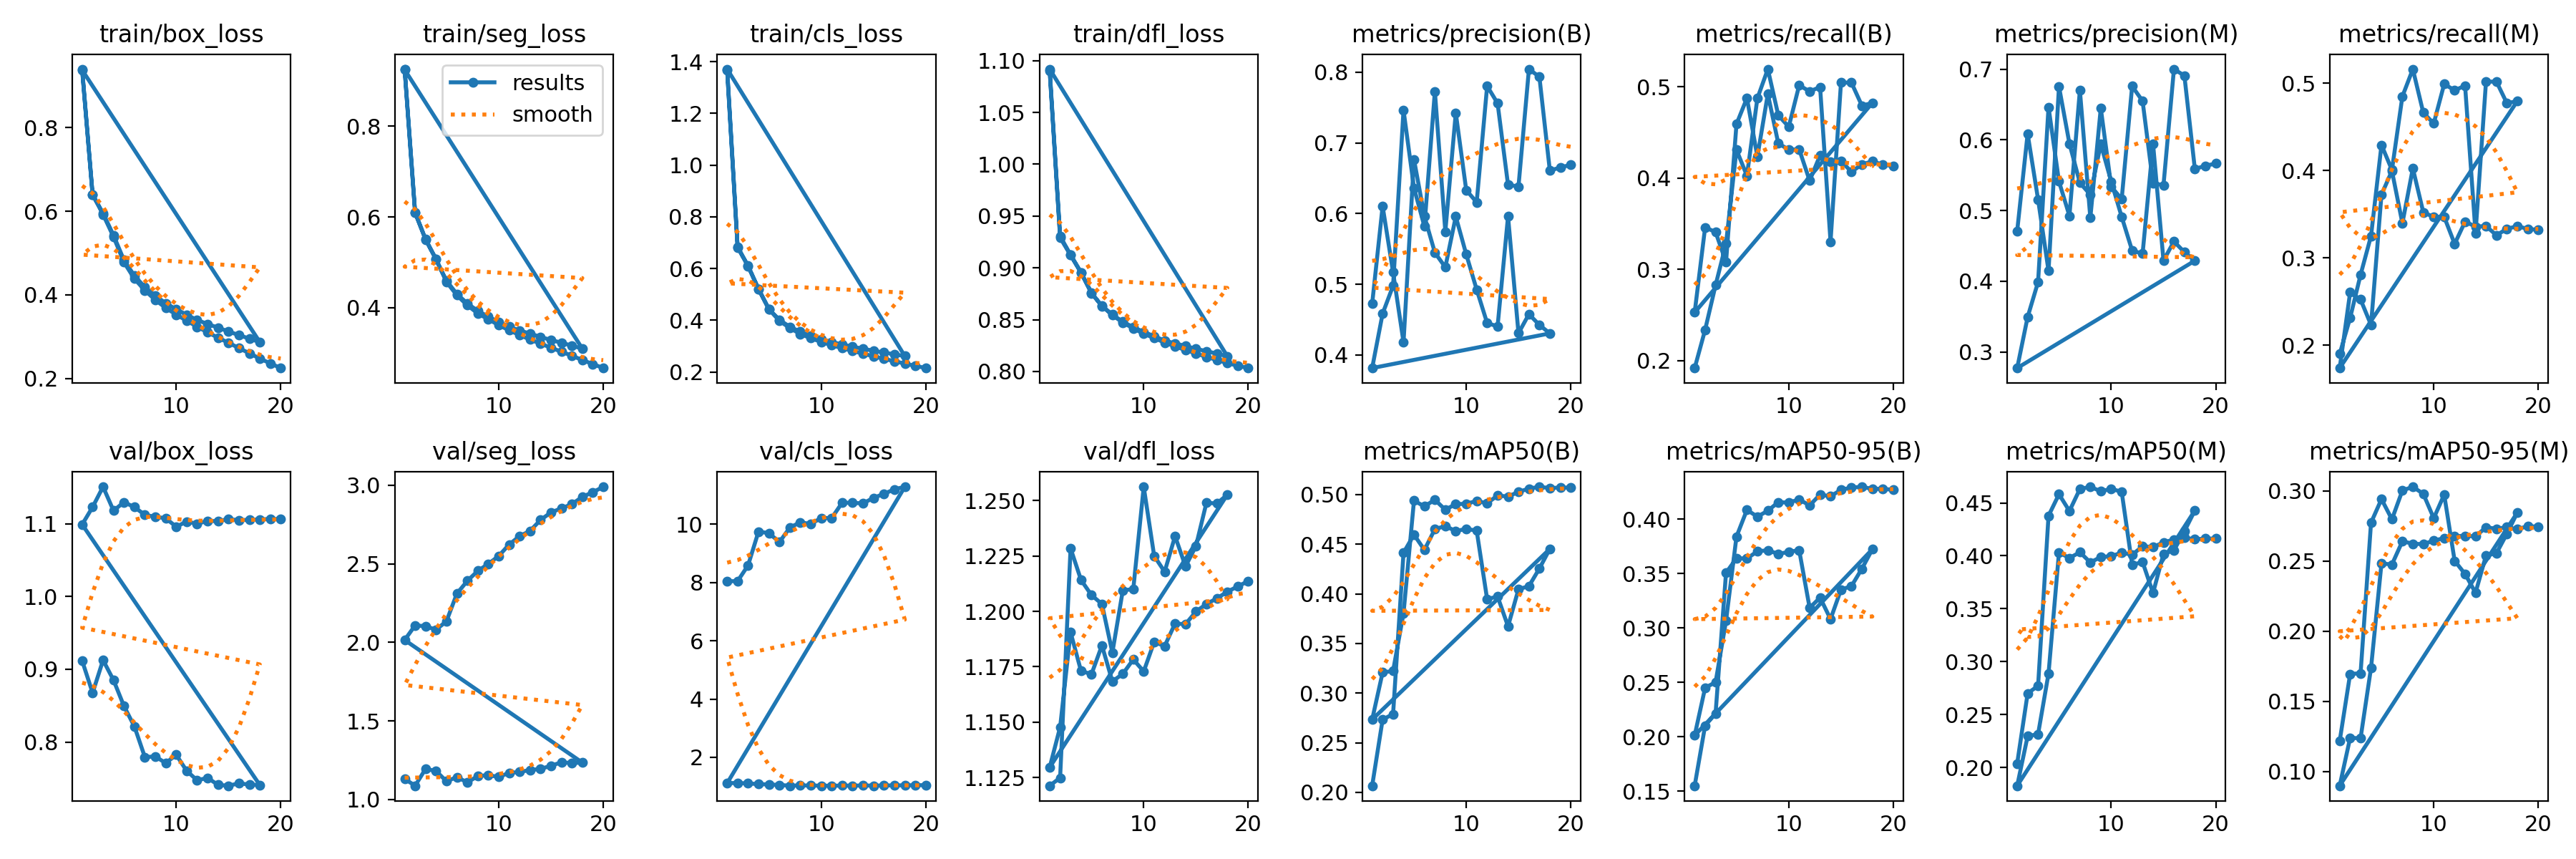

Data behind this chart, as committed beside it:
epoch, time, train/box_loss, train/seg_loss, train/cls_loss, train/dfl_loss, metrics/precision(B), metrics/recall(B), metrics/mAP50(B), metrics/mAP50-95(B), metrics/precision(M), metrics/recall(M), metrics/mAP50(M), metrics/mAP50-95(M), val/box_loss, val/seg_loss, val/cls_loss, val/dfl_loss, lr/pg0, lr/pg1, lr/pg2
1, 152, 0.9399, 0.9259, 1.366, 1.09, 0.4727, 0.1919, 0.2067, 0.1551, 0.4711, 0.1901, 0.2037, 0.1217, 0.9117, 1.132, 8.042, 1.121, 0.003332, 0.003332, 0.003332
2, 296.2, 0.6391, 0.6089, 0.6816, 0.9291, 0.6105, 0.2338, 0.2733, 0.2105, 0.6087, 0.2314, 0.2699, 0.1695, 0.8675, 1.088, 8.047, 1.125, 0.006446, 0.006446, 0.006446
3, 437.8, 0.5951, 0.5509, 0.6101, 0.9123, 0.5171, 0.2826, 0.2789, 0.2216, 0.5158, 0.2808, 0.2772, 0.17, 0.9125, 1.195, 8.587, 1.228, 0.009339, 0.009339, 0.009339
4, 579, 0.5424, 0.5065, 0.5211, 0.8954, 0.4181, 0.3282, 0.4415, 0.3508, 0.4148, 0.3253, 0.4378, 0.2773, 0.8851, 1.182, 9.748, 1.214, 0.00901, 0.00901, 0.00901
5, 723.1, 0.4829, 0.4592, 0.4425, 0.8755, 0.6767, 0.4309, 0.4596, 0.3641, 0.6756, 0.4294, 0.4582, 0.294, 0.8494, 1.116, 9.692, 1.207, 0.00868, 0.00868, 0.00868
6, 867.8, 0.4456, 0.43, 0.4016, 0.8632, 0.5962, 0.4024, 0.4443, 0.364, 0.5948, 0.4008, 0.4423, 0.2797, 0.8214, 1.143, 9.386, 1.203, 0.00835, 0.00835, 0.00835
7, 1008, 0.4183, 0.409, 0.3745, 0.8549, 0.5448, 0.4872, 0.4652, 0.3705, 0.5393, 0.485, 0.4631, 0.3002, 0.7793, 1.109, 9.885, 1.181, 0.00802, 0.00802, 0.00802
8, 1145, 0.398, 0.3927, 0.3555, 0.848, 0.5242, 0.5192, 0.4683, 0.3716, 0.5225, 0.5163, 0.4652, 0.3028, 0.7802, 1.15, 10.07, 1.21, 0.00769, 0.00769, 0.00769
9, 1282, 0.3798, 0.3801, 0.3396, 0.8427, 0.5959, 0.4687, 0.4632, 0.3681, 0.5941, 0.4664, 0.4609, 0.2978, 0.7711, 1.155, 10.01, 1.21, 0.00736, 0.00736, 0.00736
10, 1418, 0.3654, 0.3683, 0.3275, 0.8382, 0.5424, 0.456, 0.4656, 0.3701, 0.541, 0.4541, 0.4633, 0.2805, 0.7825, 1.144, 10.21, 1.256, 0.00703, 0.00703, 0.00703
11, 1557, 0.3524, 0.3579, 0.316, 0.834, 0.4926, 0.5016, 0.4636, 0.3716, 0.4912, 0.4992, 0.4605, 0.2973, 0.7604, 1.17, 10.21, 1.225, 0.0067, 0.0067, 0.0067
12, 1702, 0.3396, 0.3494, 0.3064, 0.8298, 0.4453, 0.4948, 0.3947, 0.3186, 0.4435, 0.492, 0.3915, 0.2501, 0.7475, 1.176, 10.74, 1.218, 0.00637, 0.00637, 0.00637
13, 1847, 0.3302, 0.3427, 0.2976, 0.8272, 0.4405, 0.4996, 0.3974, 0.328, 0.4391, 0.4973, 0.3941, 0.2407, 0.7508, 1.188, 10.73, 1.234, 0.00604, 0.00604, 0.00604
14, 1992, 0.3214, 0.3352, 0.2899, 0.8246, 0.5961, 0.3302, 0.3672, 0.3083, 0.5948, 0.3285, 0.3649, 0.2274, 0.7412, 1.195, 10.71, 1.22, 0.00571, 0.00571, 0.00571
15, 2142, 0.3122, 0.3287, 0.2819, 0.8219, 0.4309, 0.5044, 0.4047, 0.3354, 0.4294, 0.502, 0.4019, 0.2539, 0.7399, 1.215, 10.9, 1.23, 0.00538, 0.00538, 0.00538
16, 2290, 0.3037, 0.3224, 0.2751, 0.8196, 0.4578, 0.5044, 0.4078, 0.3386, 0.4563, 0.502, 0.4052, 0.2555, 0.7433, 1.237, 11.04, 1.249, 0.00505, 0.00505, 0.00505
17, 2431, 0.295, 0.3162, 0.2681, 0.8173, 0.4426, 0.4792, 0.4255, 0.3546, 0.4413, 0.4772, 0.4232, 0.2694, 0.7415, 1.232, 11.2, 1.249, 0.00472, 0.00472, 0.00472
18, 2567, 0.2868, 0.3094, 0.2615, 0.8147, 0.4306, 0.4822, 0.4453, 0.3724, 0.4291, 0.4797, 0.4428, 0.2845, 0.7409, 1.235, 11.28, 1.253, 0.00439, 0.00439, 0.00439
1, 159.2, 0.9376, 0.9246, 1.371, 1.092, 0.3816, 0.2528, 0.2734, 0.2014, 0.2773, 0.1739, 0.1827, 0.08986, 1.099, 2.015, 1.112, 1.13, 0.003332, 0.003332, 0.003332
2, 309.7, 0.6399, 0.6098, 0.6835, 0.9306, 0.4586, 0.346, 0.3208, 0.2452, 0.3494, 0.2606, 0.2295, 0.1239, 1.123, 2.108, 1.119, 1.148, 0.006336, 0.006336, 0.006336
3, 458, 0.5924, 0.5501, 0.6095, 0.9125, 0.498, 0.3408, 0.3223, 0.2502, 0.399, 0.2524, 0.2314, 0.1237, 1.151, 2.103, 1.102, 1.191, 0.009009, 0.009009, 0.009009
4, 607.4, 0.5387, 0.5067, 0.5211, 0.8956, 0.7465, 0.3079, 0.3805, 0.3066, 0.6465, 0.2233, 0.2887, 0.1739, 1.118, 2.08, 1.08, 1.173, 0.008515, 0.008515, 0.008515
5, 756.3, 0.4779, 0.4566, 0.4422, 0.8759, 0.6364, 0.459, 0.4939, 0.3841, 0.5412, 0.3726, 0.4032, 0.2483, 1.129, 2.134, 1.067, 1.172, 0.00802, 0.00802, 0.00802
6, 906.4, 0.4383, 0.4272, 0.3981, 0.8631, 0.5818, 0.4875, 0.4882, 0.4087, 0.4926, 0.3998, 0.3978, 0.2475, 1.123, 2.311, 1.048, 1.185, 0.007525, 0.007525, 0.007525
7, 1055, 0.4107, 0.4051, 0.3696, 0.8544, 0.773, 0.4233, 0.4948, 0.4024, 0.6704, 0.3398, 0.4034, 0.264, 1.112, 2.391, 1.027, 1.168, 0.00703, 0.00703, 0.00703
8, 1205, 0.3876, 0.3872, 0.347, 0.8472, 0.5746, 0.4919, 0.4847, 0.4079, 0.4896, 0.4026, 0.3937, 0.2623, 1.11, 2.455, 1.032, 1.172, 0.006535, 0.006535, 0.006535
9, 1354, 0.3687, 0.3743, 0.3306, 0.8416, 0.7425, 0.4379, 0.4906, 0.4157, 0.6449, 0.3524, 0.3989, 0.262, 1.107, 2.499, 1.032, 1.178, 0.00604, 0.00604, 0.00604
10, 1499, 0.3525, 0.3615, 0.3162, 0.8364, 0.6333, 0.431, 0.4906, 0.4154, 0.5339, 0.3469, 0.3996, 0.2645, 1.096, 2.55, 1.024, 1.173, 0.005545, 0.005545, 0.005545
11, 1646, 0.3382, 0.3499, 0.3035, 0.8324, 0.6161, 0.4314, 0.4938, 0.4183, 0.5162, 0.3471, 0.403, 0.2663, 1.103, 2.623, 1.023, 1.186, 0.00505, 0.00505, 0.00505
12, 1794, 0.3235, 0.3396, 0.2921, 0.8278, 0.7804, 0.3971, 0.4912, 0.4127, 0.6759, 0.3161, 0.4009, 0.2677, 1.1, 2.676, 1.028, 1.184, 0.004555, 0.004555, 0.004555
13, 1941, 0.3104, 0.3294, 0.2811, 0.8243, 0.756, 0.4248, 0.4992, 0.4227, 0.655, 0.3416, 0.4091, 0.2679, 1.104, 2.709, 1.026, 1.195, 0.00406, 0.00406, 0.00406
14, 2085, 0.2973, 0.3205, 0.271, 0.8207, 0.6407, 0.4179, 0.498, 0.4211, 0.5388, 0.336, 0.4083, 0.2675, 1.104, 2.779, 1.033, 1.194, 0.003565, 0.003565, 0.003565
15, 2228, 0.2853, 0.3116, 0.2605, 0.8175, 0.6384, 0.4186, 0.5028, 0.4271, 0.5359, 0.3366, 0.4127, 0.274, 1.106, 2.827, 1.026, 1.2, 0.00307, 0.00307, 0.00307
16, 2370, 0.2726, 0.3026, 0.2508, 0.814, 0.8044, 0.4068, 0.5061, 0.4291, 0.7001, 0.326, 0.4154, 0.273, 1.105, 2.853, 1.032, 1.203, 0.002575, 0.002575, 0.002575
17, 2513, 0.26, 0.294, 0.2416, 0.8112, 0.7935, 0.4148, 0.5079, 0.4299, 0.6909, 0.3334, 0.4171, 0.2741, 1.105, 2.879, 1.035, 1.206, 0.00208, 0.00208, 0.00208
18, 2658, 0.2475, 0.2842, 0.2324, 0.8081, 0.6609, 0.4183, 0.5066, 0.4279, 0.5589, 0.3365, 0.4156, 0.2726, 1.106, 2.926, 1.038, 1.209, 0.001585, 0.001585, 0.001585
19, 2803, 0.2359, 0.2756, 0.2236, 0.8056, 0.6653, 0.4145, 0.5071, 0.4281, 0.5633, 0.3333, 0.4163, 0.2748, 1.107, 2.955, 1.041, 1.211, 0.00109, 0.00109, 0.00109
20, 2947, 0.2247, 0.2667, 0.2151, 0.8033, 0.669, 0.4132, 0.507, 0.427, 0.5666, 0.3322, 0.4163, 0.2744, 1.106, 2.99, 1.044, 1.214, 0.000595, 0.000595, 0.000595
1, 229.9, 0.9145, 0.8926, 1.281, 1.071, 0.3705, 0.267, 0.2751, 0.2044, 0.2747, 0.1844, 0.1837, 0.08961, 1.082, 2.077, 1.104, 1.142, 0.003333, 0.003333, 0.003333
1, 262.5, 0.9145, 0.8926, 1.281, 1.071, 0.3705, 0.267, 0.2751, 0.2044, 0.2747, 0.1844, 0.1837, 0.08961, 1.082, 2.077, 1.104, 1.142, 0.003333, 0.003333, 0.003333
